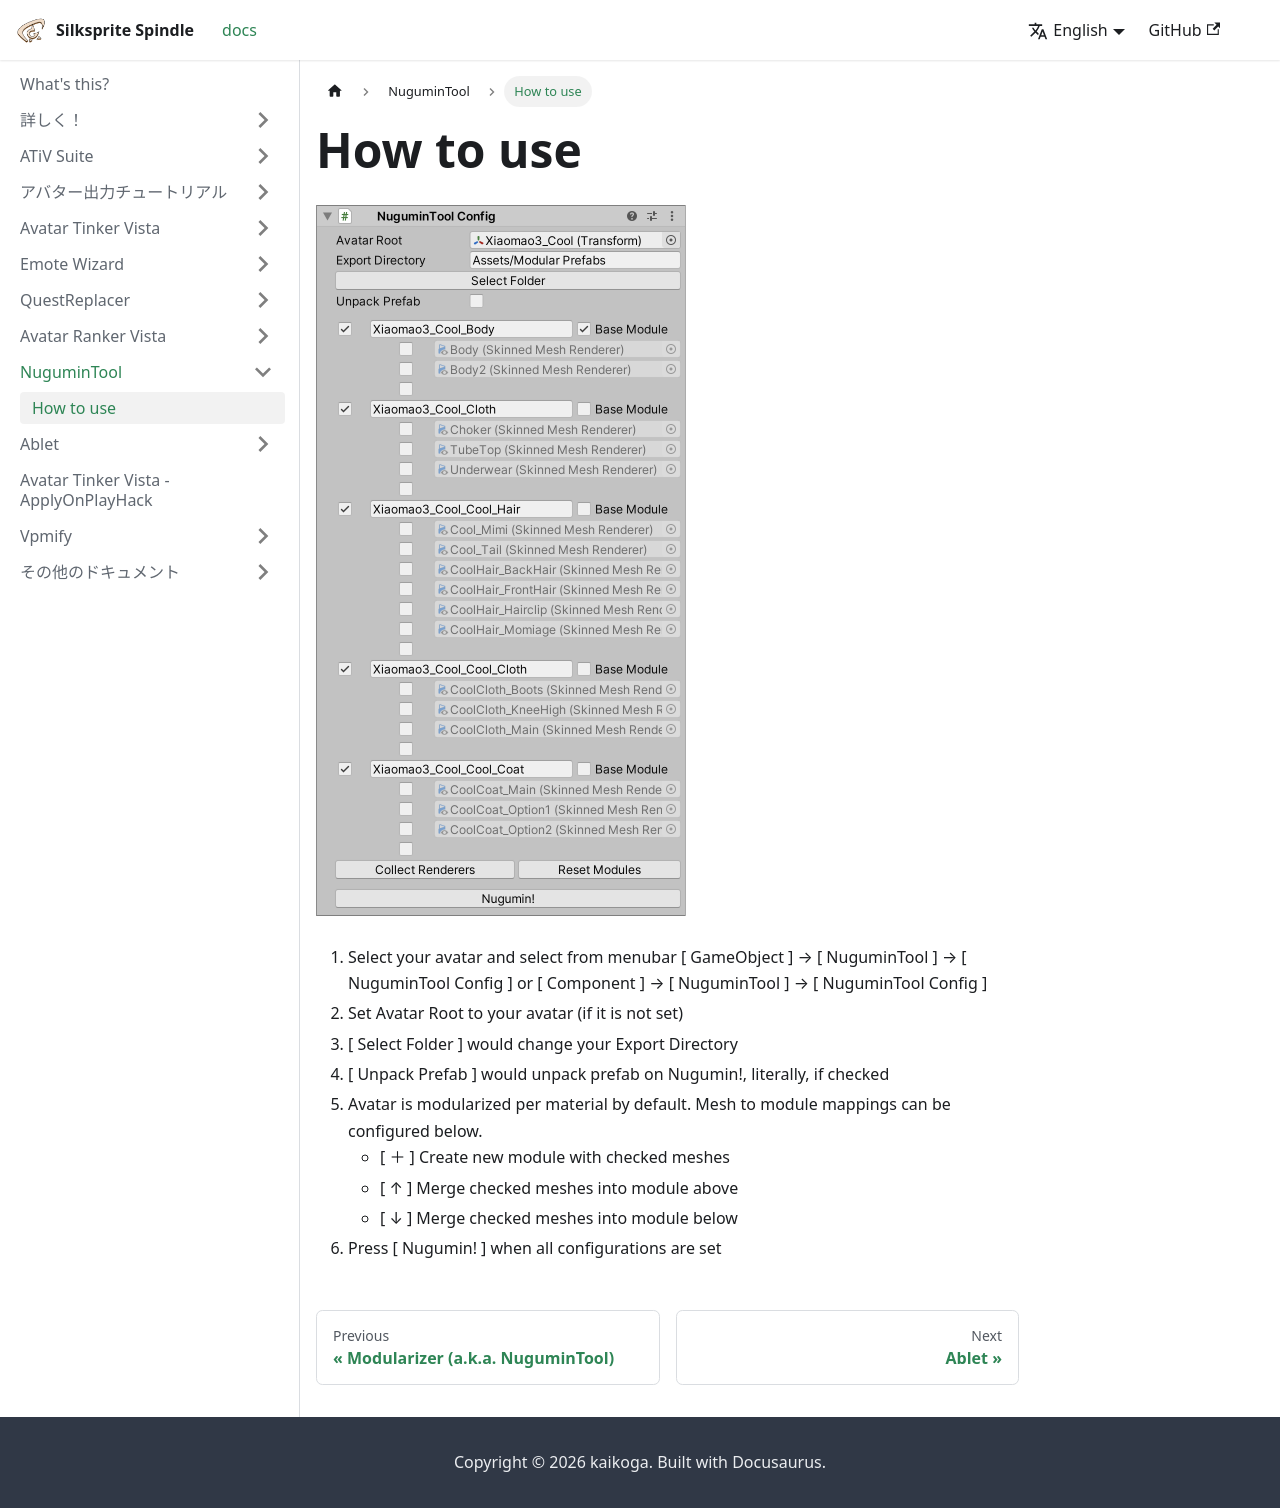

repository: kaikoga/docs · page: en/modularizer/manual.html · generator: docusaurus

---
sidebar_position: 2
---

# How to use

![Inspector](img/modularizer_config.png)

1. Select your avatar and select from menubar
   [ GameObject ] → [ NuguminTool ] → [ NuguminTool Config ]
   or [ Component ] → [ NuguminTool ] → [ NuguminTool Config ]
2. Set Avatar Root to your avatar (if it is not set)
3. [ Select Folder ] would change your Export Directory
4. [ Unpack Prefab ] would unpack prefab on Nugumin!, literally, if checked
5. Avatar is modularized per material by default.
   Mesh to module mappings can be configured below.
   - [ ＋ ] Create new module with checked meshes
   - [ ↑ ] Merge checked meshes into module above
   - [ ↓ ] Merge checked meshes into module below
6. Press [ Nugumin! ] when all configurations are set
